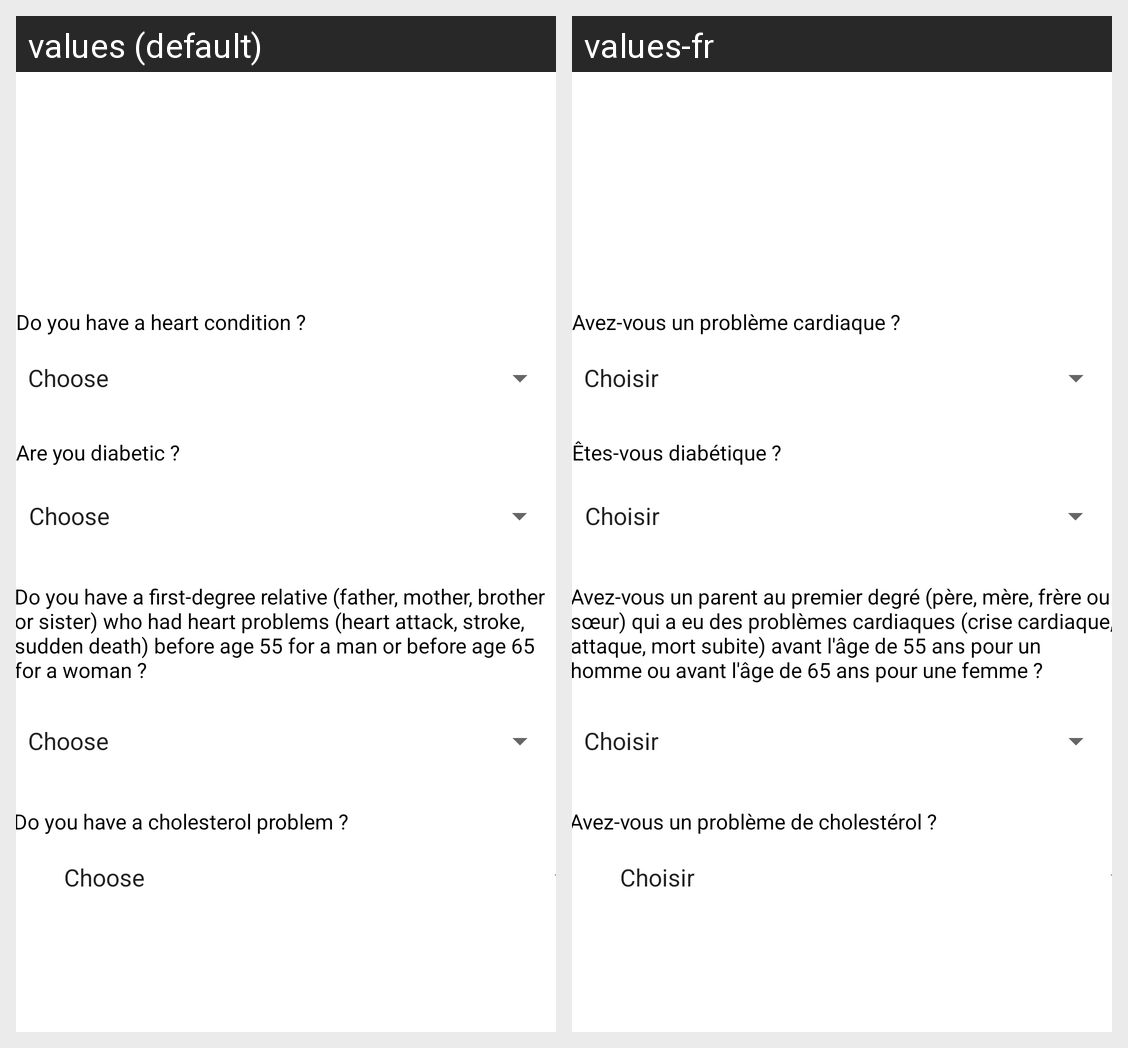

The Android screen above is rendered under two locales of the same app. Produce the string resources it draws, with the default and per-locale values.
Android screen res/layout/activity_mon_coeur.xml rendered under 2 locales, left to right: values (default), values-fr. Device: Nexus 5 (rendered at 1080×1920; each locale shown at half size, 540×960, under a caption strip naming it); theme Theme.PetitCoeur.
Strings drawn on this screen, with the default value and each locale's value (text and hints the layout hard-codes, and strings that could not be matched under every locale, appear in the picture but are not listed):

heart_condition
  values: Do you have a heart condition ?
  values-fr: Avez-vous un problème cardiaque ? 

diabetic
  values: Are you diabetic ?
  values-fr: Êtes-vous diabétique ?

first_degree_relative
  values: Do you have a first-degree relative (father, mother, brother or sister) who had heart problems (heart attack, stroke, sudden death) before age 55 for a man or before age 65 for a woman ?
  values-fr: Avez-vous un parent au premier degré (père, mère, frère ou sœur) qui a eu des problèmes cardiaques (crise cardiaque, attaque, mort subite) avant l'âge de 55 ans pour un homme ou avant l'âge de 65 ans pour une femme ?

cholesterol
  values: Do you have a cholesterol problem ?
  values-fr: Avez-vous un problème de cholestérol ?
